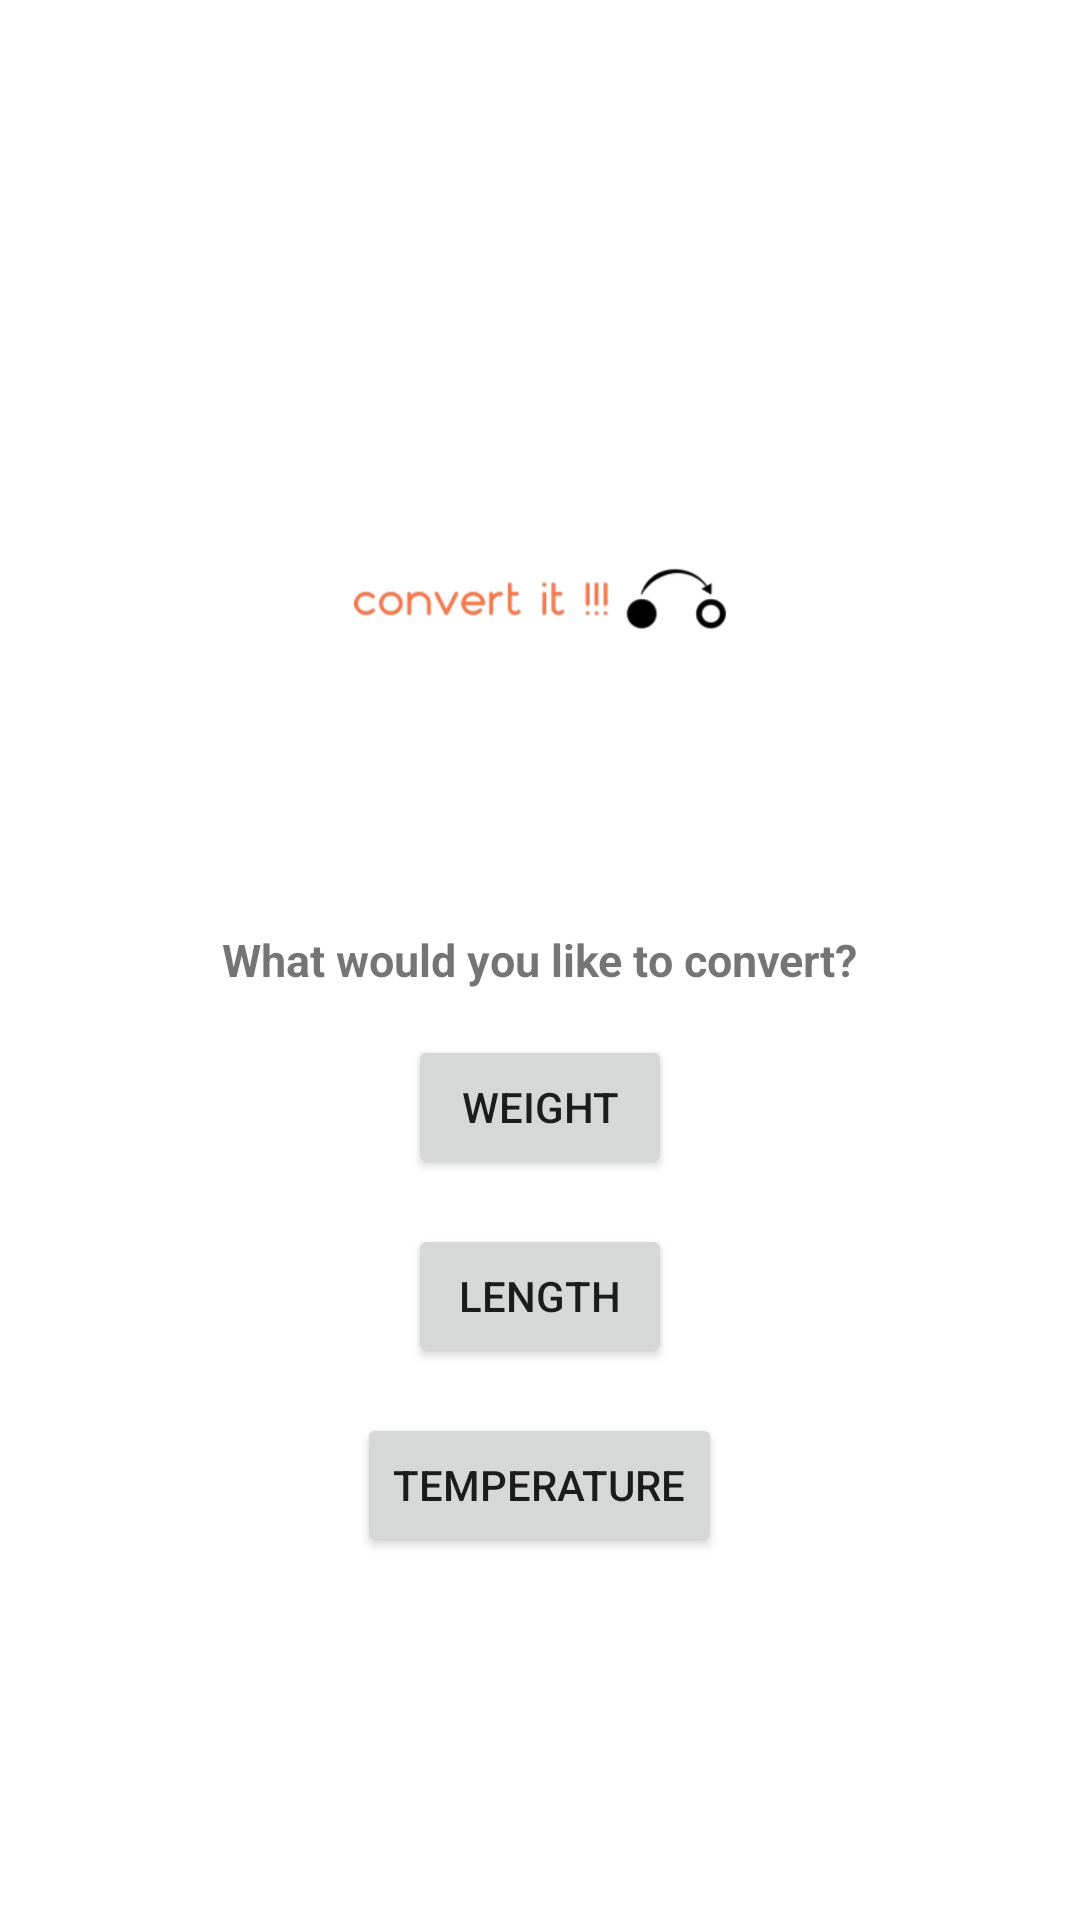

This screen was rendered from an Android layout file. Write that file and the resources it references.
<!-- AndroidManifest.xml: application theme Theme.ConvertIt -->
<!-- res/layout/activity_main.xml -->
<?xml version="1.0" encoding="utf-8"?>
<RelativeLayout xmlns:android="http://schemas.android.com/apk/res/android"
    xmlns:app="http://schemas.android.com/apk/res-auto"
    xmlns:tools="http://schemas.android.com/tools"
    android:layout_width="match_parent"
    android:layout_height="match_parent"
    tools:context=".MainActivity">

    <ImageView
        android:id="@+id/mainLogo"
        android:layout_width="wrap_content"
        android:layout_height="wrap_content"
        android:layout_centerHorizontal="true"
        android:src="@mipmap/logo_convert_it"
        android:layout_above="@+id/qText"
        android:layout_marginBottom="100dp"/>
    <TextView
        android:layout_width="wrap_content"
        android:layout_height="wrap_content"
        android:text="What would you like to convert?"
        android:textStyle="bold"
        android:textSize="15dp"
        android:layout_centerInParent="true"
        android:id="@+id/qText"/>

    <Button
        android:layout_width="wrap_content"
        android:layout_height="wrap_content"
        android:text="Weight"
        android:layout_centerHorizontal="true"
        android:layout_below="@+id/qText"
        android:layout_marginTop="15dp"
        android:id="@+id/weigthButton"/>

    <Button
        android:layout_width="wrap_content"
        android:layout_height="wrap_content"
        android:text="Length"
        android:layout_centerHorizontal="true"
        android:layout_below="@+id/weigthButton"
        android:layout_marginTop="15dp"
        android:id="@+id/lengthButton"/>

    <Button
        android:layout_width="wrap_content"
        android:layout_height="wrap_content"
        android:text="temperature"
        android:layout_centerHorizontal="true"
        android:layout_below="@+id/lengthButton"
        android:layout_marginTop="15dp"
        android:id="@+id/tempButton"/>




</RelativeLayout>
<!-- resources referenced by this layout -->
<resources>
  <!-- mipmap logo_convert_it: png bitmap (mipmap-xxxhdpi, 29619 bytes) -->
  <style name="Theme.ConvertIt" parent="Theme.MaterialComponents.DayNight.NoActionBar">
          
          <item name="colorPrimary">@color/orange_500</item>
          <item name="colorPrimaryVariant">@color/orange_700</item>
          <item name="colorOnPrimary">@color/white</item>
          
          <item name="colorSecondary">@color/blue_200</item>
          <item name="colorSecondaryVariant">@color/blue_700</item>
          <item name="colorOnSecondary">@color/black</item>
          
          <item name="android:statusBarColor" tools:targetApi="l">?attr/colorPrimaryVariant</item>
          
      </style>
  <color name="orange_500">#FF8000</color>
  <color name="orange_700">#B33F00</color>
  <color name="white">#FFFFFFFF</color>
  <color name="blue_200">#4FB3FF</color>
  <color name="blue_700">#0237E8</color>
  <color name="black">#FF000000</color>
</resources>
